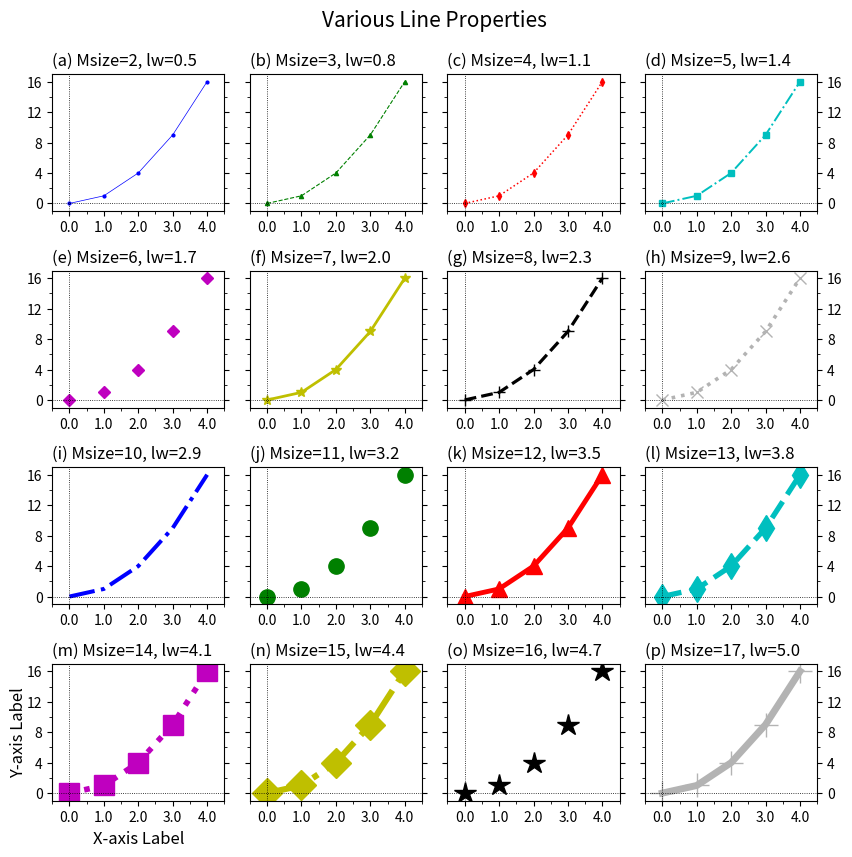

Source code (Python): (Note: this script raises an exception after producing the figure.)
'''
Matplotlib Basic_Lv2: 1. Line Plot
: Change properties of line graph

[redacted]

---
Reference:
https://matplotlib.org/stable/api/_as_gen/matplotlib.axes.Axes.plot.html
'''
import numpy as np
import matplotlib.pyplot as plt
from matplotlib.ticker import AutoMinorLocator, MultipleLocator, FuncFormatter

def plot_common2(ax,subtit='',ytlab=True,ytright=False):
    ax.set_title(subtit,fontsize=12,x=0.,ha='left') #,y=0.9

    ax.set_xlim(-0.5,4.5)
    ax.xaxis.set_major_locator(MultipleLocator(1))   # For Major Ticks
    ax.xaxis.set_minor_locator(AutoMinorLocator(2))   # For minor Ticks
    #xt_form=FuncFormatter(lambda x, pos: "{:0.1f}".format(x))
    #ax.xaxis.set_major_formatter(xt_form)
    ax.xaxis.set_major_formatter("{x:0.1f}")  # Working on ver 3.3+


    ax.set_ylim(-1,17)
    ax.set_yticks(range(0,17,4))
    ax.yaxis.set_minor_locator(AutoMinorLocator(2))

    if not ytlab:
        ax.set_yticklabels('')

    if ytright:
        ax.yaxis.tick_right()

    ax.yaxis.set_ticks_position('both')

    ax.tick_params(axis='both',labelsize=10)
    ax.axhline(y=0.,color='k',linestyle=':',lw=0.6)
    ax.axvline(x=0.,color='k',ls=':',lw=0.6)


###--- Synthesizing data to be plotted ---###
x = np.arange(5)
y = x**2

#for x1,y1 in zip(x,y):
#    print(x1,y1)
###---

abc='abcdefghijklmnopqr'

##-- Line setting for plot --##
color_names = ['b','g','r','c','m','y','k','0.7'];lcn=len(color_names)
markers = ['o','^','d','s','D','*','+','x',''];lmk=len(markers)  # https://matplotlib.org/stable/api/markers_api.html
line_styles = ['-','--',':','-.',''];lls=len(line_styles)

###--- Plotting Start ---###

##-- Page Setup --##
fig = plt.figure()
fig.set_size_inches(8.5,8.5)    # Physical page size in inches, (lx,ly)

##-- Title for the page --##
suptit="Various Line Properties"
fig.suptitle(suptit,fontsize=15,va='bottom',y=0.975)  #,ha='left',x=0.,stretch='semi-condensed')

nrow, ncol= 4,4

left,right,top,bottom = 0.05,0.95,0.925,0.07
gapx,gapy = 0.03,0.07
lpnx= (right-left-(ncol-1)*gapx)/ncol
lpny= (top-bottom-(nrow-1)*gapy)/nrow

ix=left; iy=top
for i in range(nrow*ncol):
    ##-- Set up an axes --##
    ax1 = fig.add_axes([ix,iy-lpny,lpnx,lpny])  # [left,bottom,width,height]

    ##-- Plot on an axes --##
    msize, lw = 2+i, 0.5+i*0.3
    props=dict(color=color_names[i%lcn],marker=markers[i%lmk],
            linestyle=line_styles[i%lls],markersize=msize,linewidth=lw)
    ax1.plot(x,y,**props)
    ### No Marker: just remove "marker=something"
    ### No Line: add "linestyle='None'"


    ##-- Title for each panel --##
    subtit='({}) Msize={}, lw={:.1f}'.format(abc[i],msize,lw)
    #plot_common2(ax,subtit='',ytlab=True,ytright=False)

    if i==ncol*(nrow-1):
        ax1.set_xlabel('X-axis Label',fontsize=12)
        ax1.set_ylabel('Y-axis Label',fontsize=12,rotation=90,labelpad=0)

    if i%ncol==ncol-1:
        plot_common2(ax1,subtit,ytlab=True,ytright=True)
    elif i%ncol!=0:
        plot_common2(ax1,subtit,False)
    else:
        plot_common2(ax1,subtit)

    ix=ix+lpnx+gapx
    if ix+lpnx > 1.0:
       ix=left
       iy=iy-lpny-gapy


##-- Seeing or Saving Pic --##

#- If want to save to file
outdir = "../Pics/"
outfnm = outdir+"N01_line_plot_ex1.png"
print(outfnm)
#fig.savefig(outfnm,dpi=100)   # dpi: pixels per inch
fig.savefig(outfnm,dpi=100,bbox_inches='tight')   # dpi: pixels per inch
# Defalut: facecolor='w', edgecolor='w', transparent=False

#- If want to see on screen -#
plt.show()
